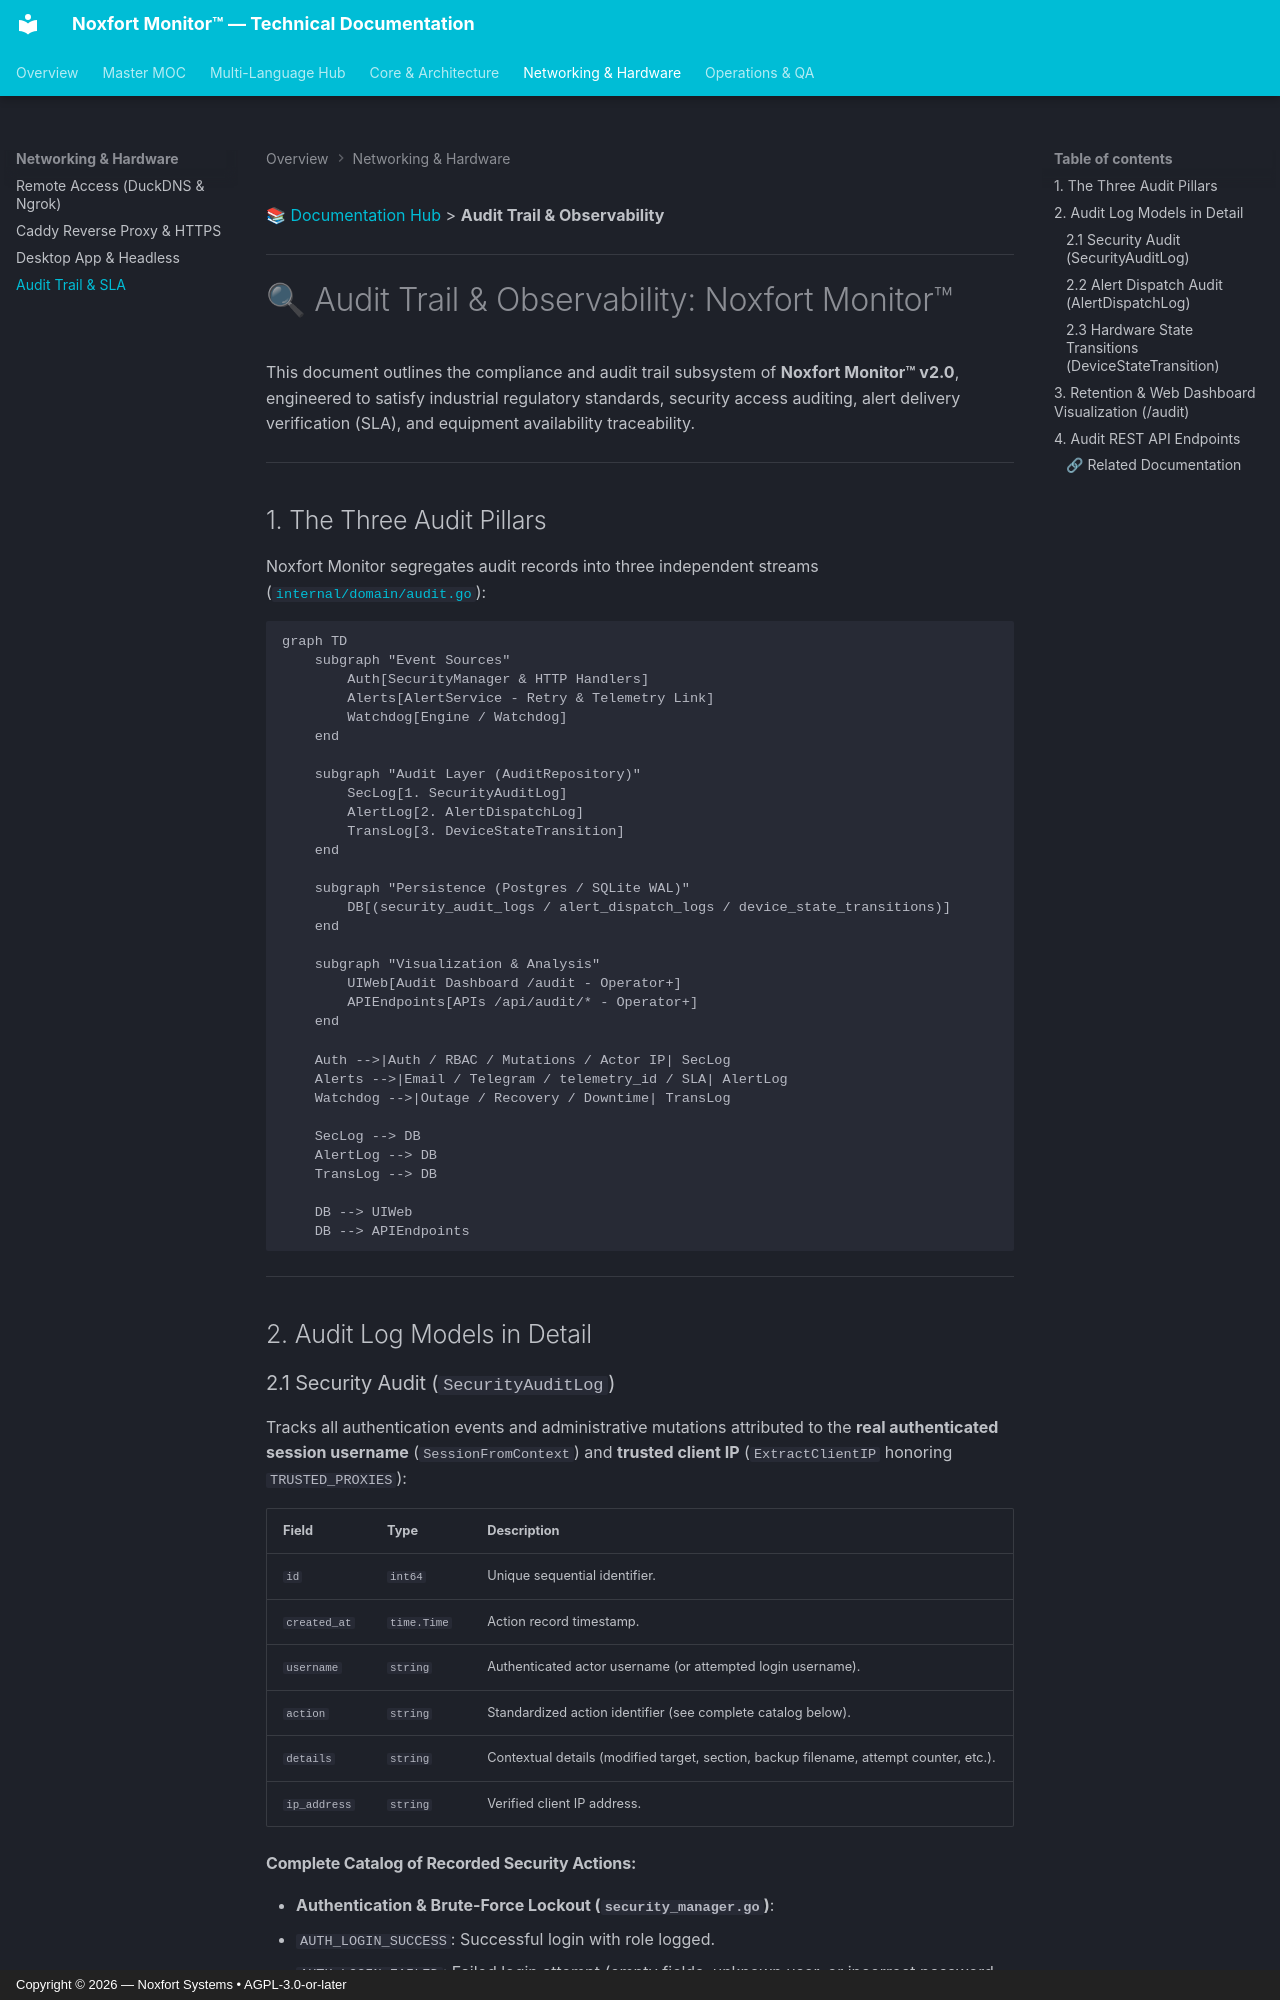

repository: Noxfort-Systems-Brazil/MONITOR · page: AUDIT_TRAIL/index.html · generator: mkdocs · copyright: Copyright © 2026 — Noxfort Systems • AGPL-3.0-or-later

[📚 Documentation Hub](INDEX.md) > **Audit Trail & Observability**

---

# 🔍 Audit Trail & Observability: Noxfort Monitor™

This document outlines the compliance and audit trail subsystem of **Noxfort Monitor™ v2.0**, engineered to satisfy industrial regulatory standards, security access auditing, alert delivery verification (SLA), and equipment availability traceability.

---

## 1. The Three Audit Pillars

Noxfort Monitor segregates audit records into three independent streams ([`internal/domain/audit.go`](../internal/domain/audit.go)):

```mermaid
graph TD
    subgraph "Event Sources"
        Auth[SecurityManager & HTTP Handlers]
        Alerts[AlertService - Retry & Telemetry Link]
        Watchdog[Engine / Watchdog]
    end

    subgraph "Audit Layer (AuditRepository)"
        SecLog[1. SecurityAuditLog]
        AlertLog[2. AlertDispatchLog]
        TransLog[3. DeviceStateTransition]
    end

    subgraph "Persistence (Postgres / SQLite WAL)"
        DB[(security_audit_logs / alert_dispatch_logs / device_state_transitions)]
    end

    subgraph "Visualization & Analysis"
        UIWeb[Audit Dashboard /audit - Operator+]
        APIEndpoints[APIs /api/audit/* - Operator+]
    end

    Auth -->|Auth / RBAC / Mutations / Actor IP| SecLog
    Alerts -->|Email / Telegram / telemetry_id / SLA| AlertLog
    Watchdog -->|Outage / Recovery / Downtime| TransLog

    SecLog --> DB
    AlertLog --> DB
    TransLog --> DB

    DB --> UIWeb
    DB --> APIEndpoints
```

---

## 2. Audit Log Models in Detail

### 2.1 Security Audit (`SecurityAuditLog`)
Tracks all authentication events and administrative mutations attributed to the **real authenticated session username** (`SessionFromContext`) and **trusted client IP** (`ExtractClientIP` honoring `TRUSTED_PROXIES`):

| Field | Type | Description |
| :--- | :--- | :--- |
| `id` | `int64` | Unique sequential identifier. |
| `created_at` | `time.Time` | Action record timestamp. |
| `username` | `string` | Authenticated actor username (or attempted login username). |
| `action` | `string` | Standardized action identifier (see complete catalog below). |
| `details` | `string` | Contextual details (modified target, section, backup filename, attempt counter, etc.). |
| `ip_address` | `string` | Verified client IP address. |
